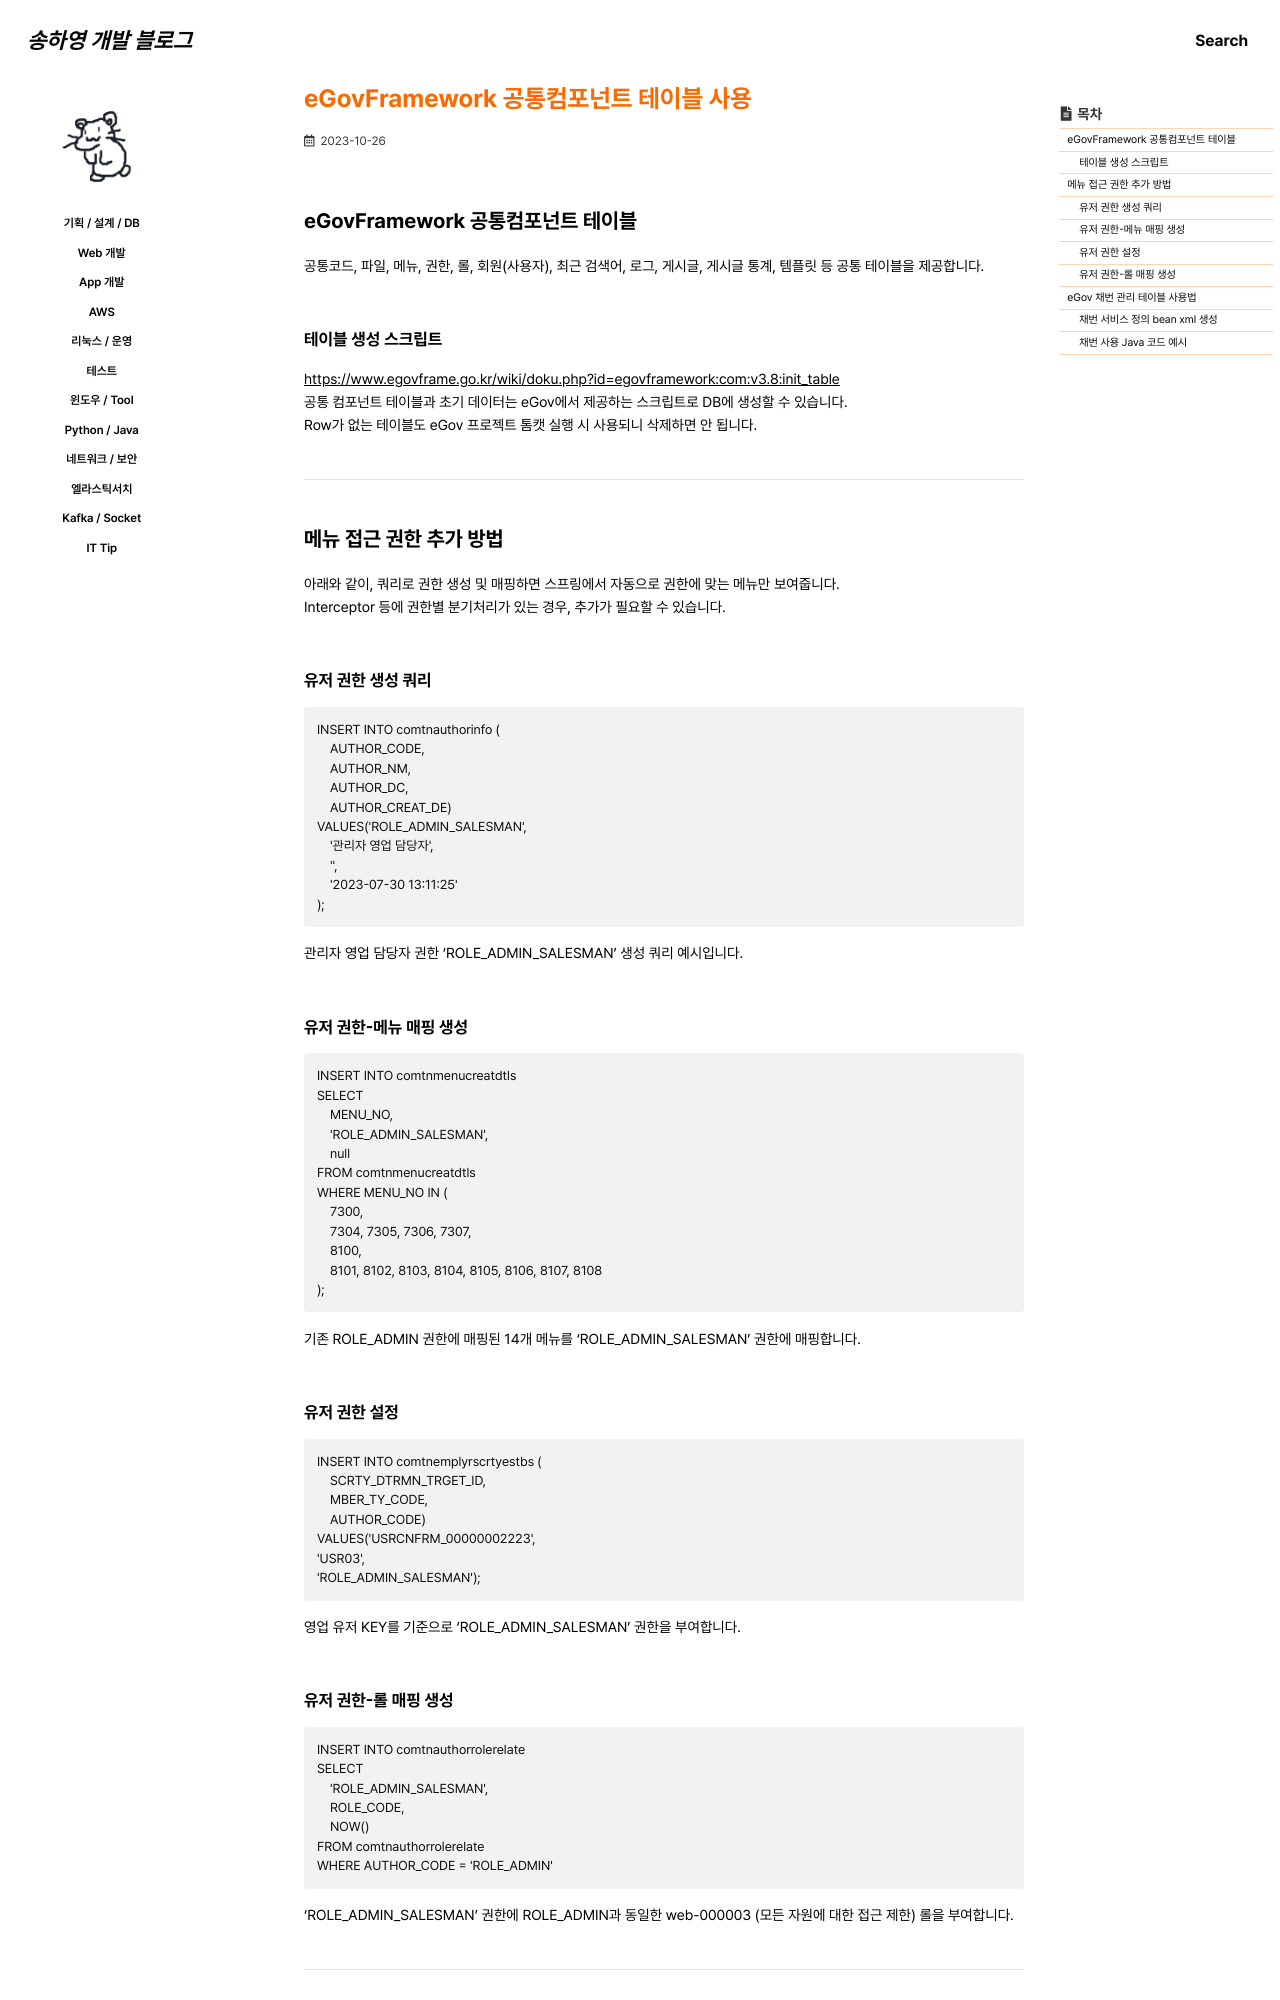

repository: 0songha0/0songha0.github.io · page: web-dev/2023-10-26-1.html · generator: jekyll

---
title: "eGovFramework 공통컴포넌트 테이블 사용"
excerpt: ""

categories:
   - web-dev
tags:
  - []

permalink: /web-dev/2023-10-26-1

toc: true
toc_sticky: true
 
date: 2023-10-26
last_modified_at: 2023-10-26
---

## eGovFramework 공통컴포넌트 테이블

공통코드, 파일, 메뉴, 권한, 롤, 회원(사용자), 최근 검색어, 로그, 게시글, 게시글 통계, 템플릿 등 공통 테이블을 제공합니다.

### 테이블 생성 스크립트
<https://www.egovframe.go.kr/wiki/doku.php?id=egovframework:com:v3.8:init_table>{: target="_blank"}  
공통 컴포넌트 테이블과 초기 데이터는 eGov에서 제공하는 스크립트로 DB에 생성할 수 있습니다.  
Row가 없는 테이블도 eGov 프로젝트 톰캣 실행 시 사용되니 삭제하면 안 됩니다.

---

## 메뉴 접근 권한 추가 방법

아래와 같이, 쿼리로 권한 생성 및 매핑하면 스프링에서 자동으로 권한에 맞는 메뉴만 보여줍니다.  
Interceptor 등에 권한별 분기처리가 있는 경우, 추가가 필요할 수 있습니다.

### 유저 권한 생성 쿼리
```
INSERT INTO comtnauthorinfo (
	AUTHOR_CODE,
	AUTHOR_NM,
	AUTHOR_DC,
	AUTHOR_CREAT_DE)
VALUES('ROLE_ADMIN_SALESMAN',
	'관리자 영업 담당자',
	'',
	'2023-07-30 13:11:25'
);
```
관리자 영업 담당자 권한 'ROLE_ADMIN_SALESMAN' 생성 쿼리 예시입니다.

### 유저 권한-메뉴 매핑 생성
```
INSERT INTO comtnmenucreatdtls
SELECT
	MENU_NO,
	'ROLE_ADMIN_SALESMAN',
	null
FROM comtnmenucreatdtls
WHERE MENU_NO IN (
	7300,
	7304, 7305, 7306, 7307,
	8100,
	8101, 8102, 8103, 8104, 8105, 8106, 8107, 8108
);
```
기존 ROLE_ADMIN 권한에 매핑된 14개 메뉴를 'ROLE_ADMIN_SALESMAN' 권한에 매핑합니다.

### 유저 권한 설정
```
INSERT INTO comtnemplyrscrtyestbs (
	SCRTY_DTRMN_TRGET_ID,
	MBER_TY_CODE,
	AUTHOR_CODE)
VALUES('USRCNFRM_00000002223',
'USR03',
'ROLE_ADMIN_SALESMAN');
```
영업 유저 KEY를 기준으로 'ROLE_ADMIN_SALESMAN' 권한을 부여합니다.

### 유저 권한-롤 매핑 생성
```
INSERT INTO comtnauthorrolerelate
SELECT 
	'ROLE_ADMIN_SALESMAN',
	ROLE_CODE,
	NOW()
FROM comtnauthorrolerelate
WHERE AUTHOR_CODE = 'ROLE_ADMIN'
```
'ROLE_ADMIN_SALESMAN' 권한에 ROLE_ADMIN과 동일한 web-000003 (모든 자원에 대한 접근 제한) 롤을 부여합니다.

---

## eGov 채번 관리 테이블 사용법
